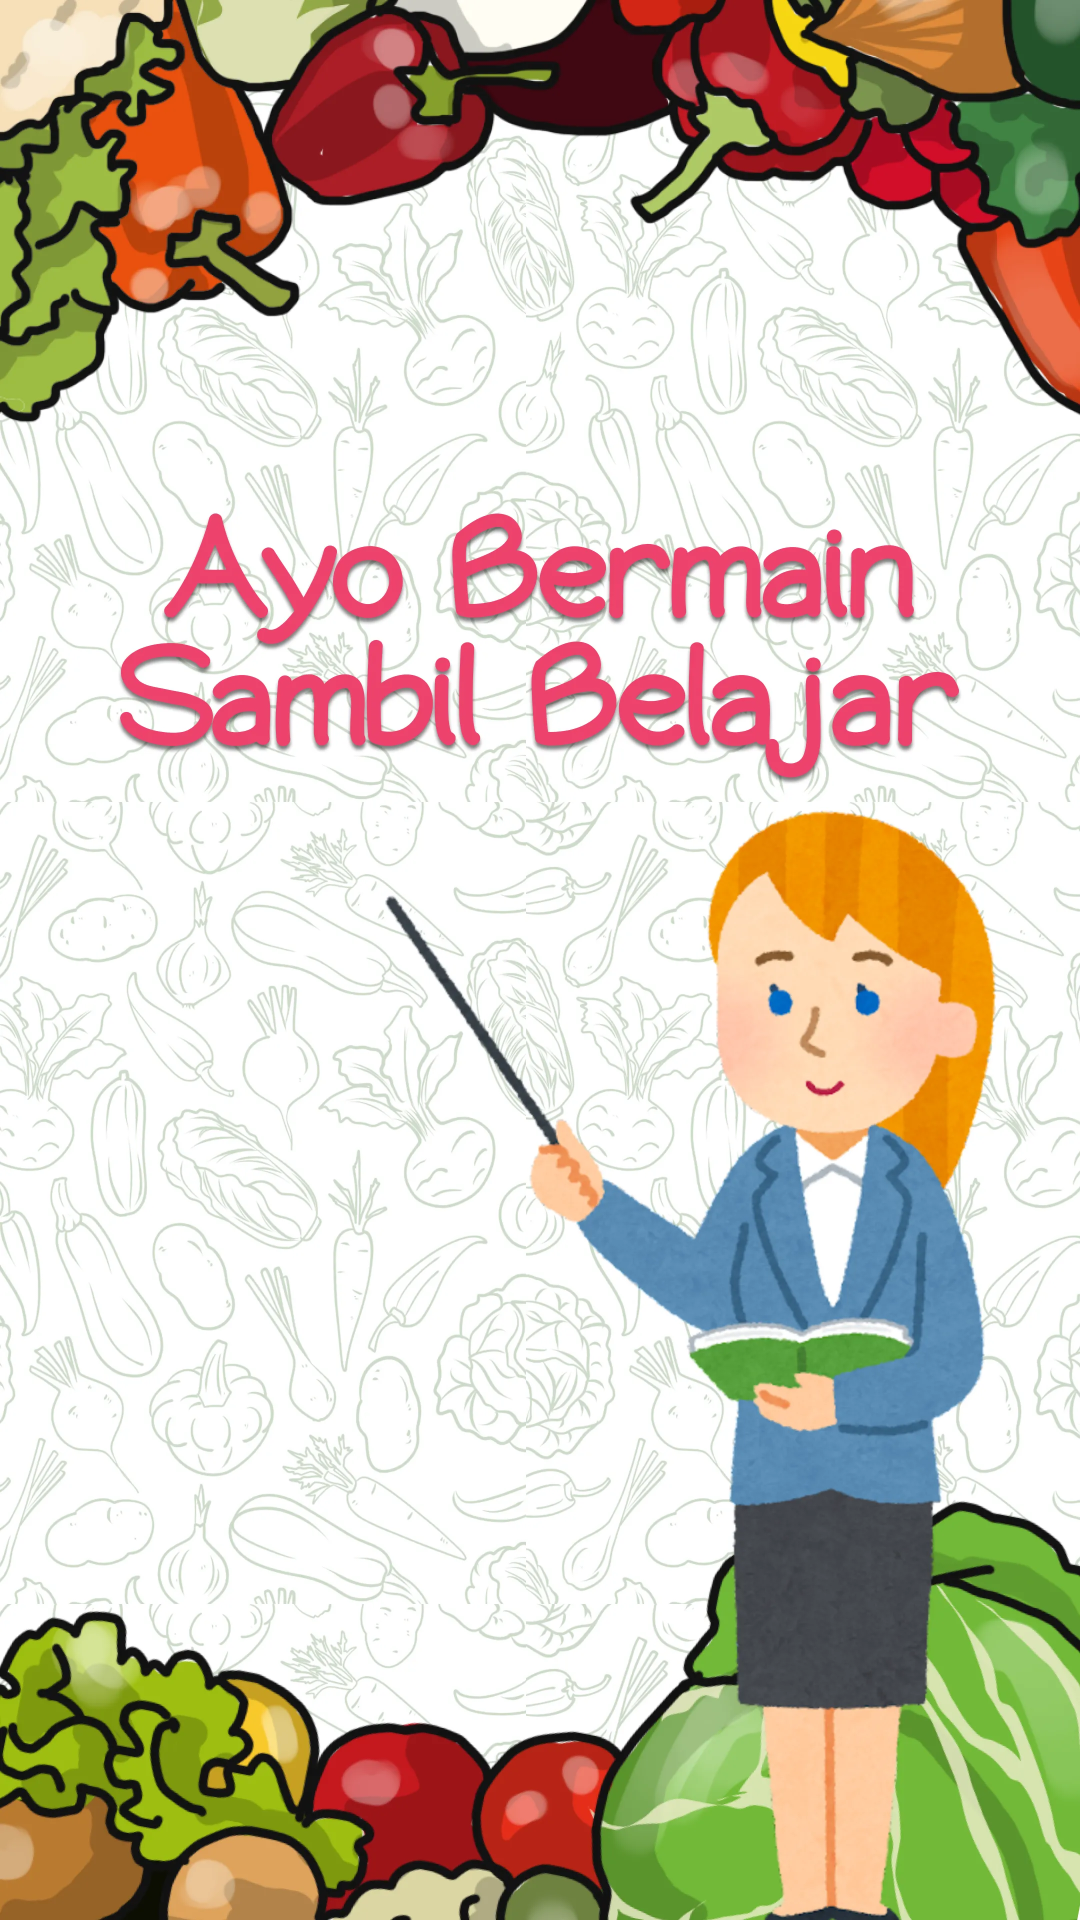

Here is an Android app screen rendered from its layout file. Give the layout XML and the strings, colors and styles it references.
<!-- AndroidManifest.xml: application theme Theme.BuahSayur -->
<!-- res/layout/splash.xml -->
<?xml version="1.0" encoding="utf-8"?>
<RelativeLayout xmlns:android="http://schemas.android.com/apk/res/android"
    android:background="@drawable/background_image"
    android:layout_width="match_parent"
    android:layout_height="match_parent"
    android:gravity="center">
</RelativeLayout>
<!-- resources referenced by this layout -->
<resources>
  <!-- drawable background_image: webp bitmap (drawable, 349480 bytes) -->
  <style name="Theme.BuahSayur" parent="Base.Theme.BuahSayur">
      <item name="android:windowBackground">@drawable/background_image</item>
      </style>
  <style name="Base.Theme.BuahSayur" parent="Theme.Material3.DayNight.NoActionBar">
          
          
      </style>
</resources>
